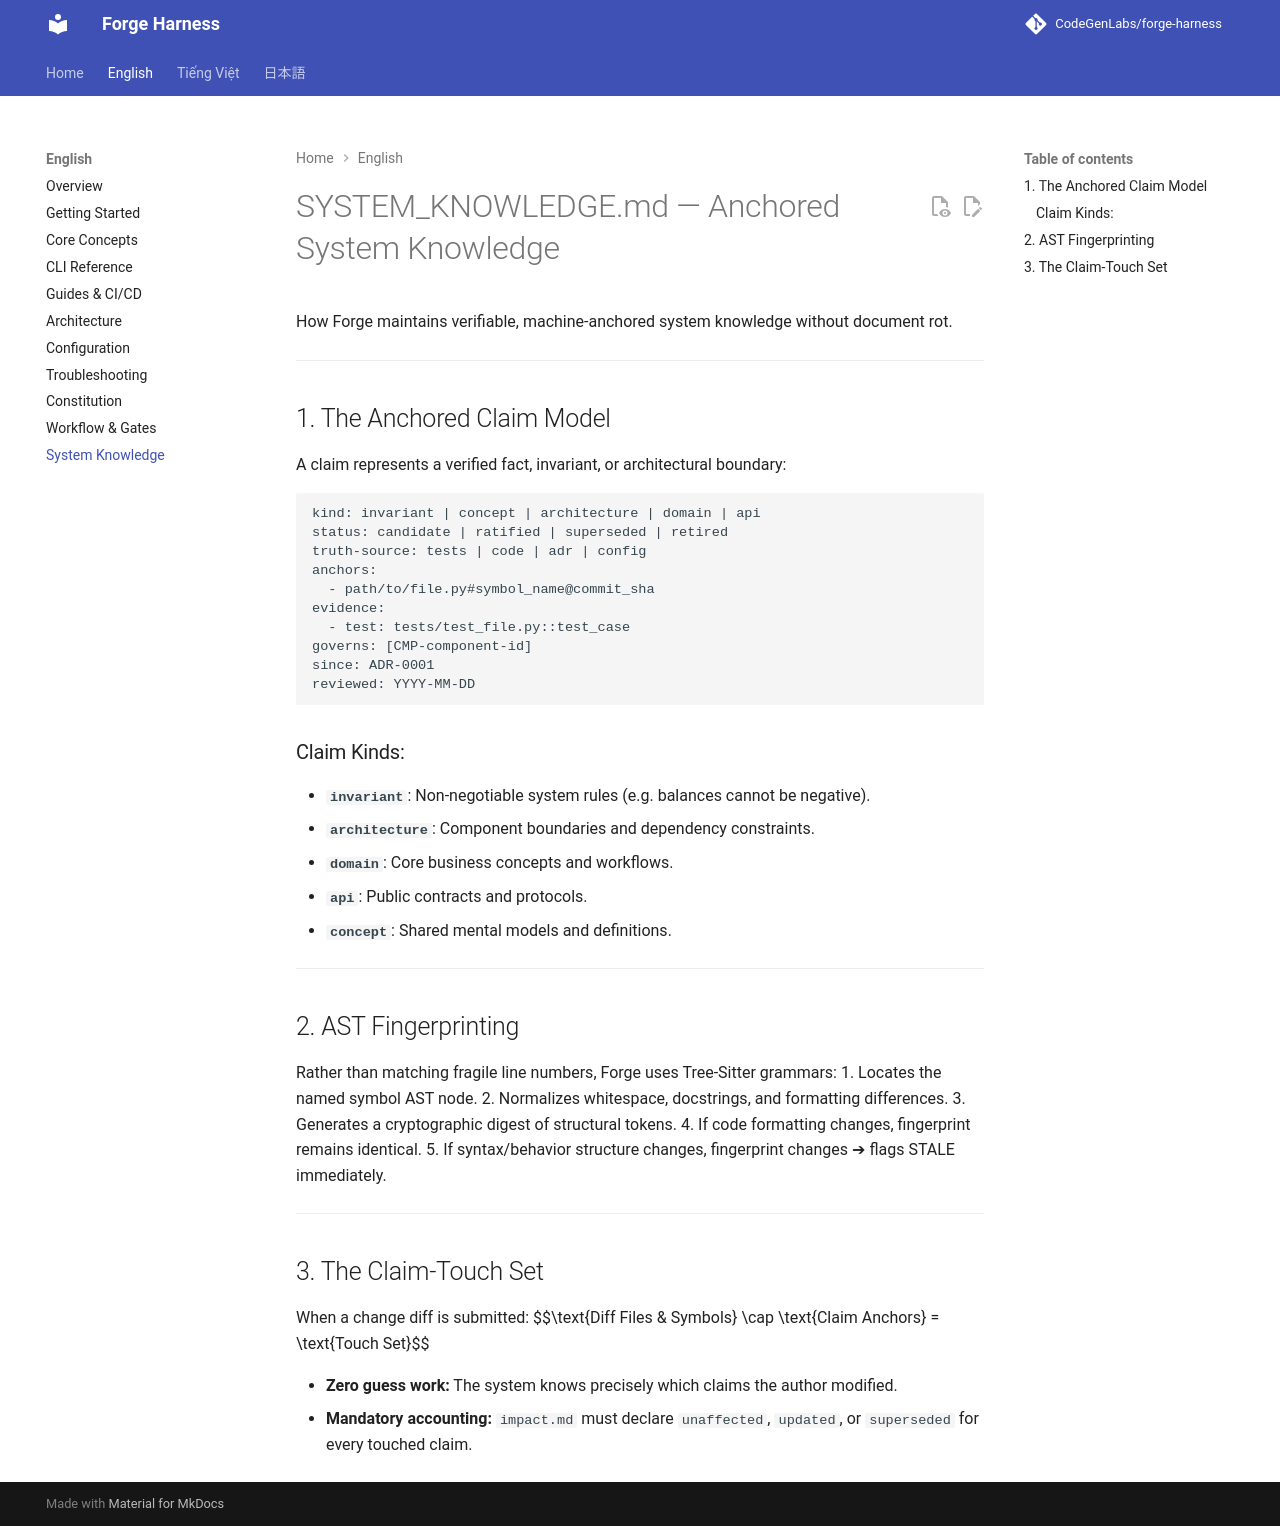

repository: CodeGenLabs/Forge · page: en/system-knowledge/index.html · generator: mkdocs

# SYSTEM_KNOWLEDGE.md — Anchored System Knowledge

How Forge maintains verifiable, machine-anchored system knowledge without document rot.

---

## 1. The Anchored Claim Model

A claim represents a verified fact, invariant, or architectural boundary:

```claim
kind: invariant | concept | architecture | domain | api
status: candidate | ratified | superseded | retired
truth-source: tests | code | adr | config
anchors:
  - path/to/file.py#symbol_name@commit_sha
evidence:
  - test: tests/test_file.py::test_case
governs: [CMP-component-id]
since: ADR-0001
reviewed: YYYY-MM-DD
```

### Claim Kinds:
- **`invariant`**: Non-negotiable system rules (e.g. balances cannot be negative).
- **`architecture`**: Component boundaries and dependency constraints.
- **`domain`**: Core business concepts and workflows.
- **`api`**: Public contracts and protocols.
- **`concept`**: Shared mental models and definitions.

---

## 2. AST Fingerprinting

Rather than matching fragile line numbers, Forge uses Tree-Sitter grammars:
1. Locates the named symbol AST node.
2. Normalizes whitespace, docstrings, and formatting differences.
3. Generates a cryptographic digest of structural tokens.
4. If code formatting changes, fingerprint remains identical.
5. If syntax/behavior structure changes, fingerprint changes ➔ flags STALE immediately.

---

## 3. The Claim-Touch Set

When a change diff is submitted:
$$\text{Diff Files & Symbols} \cap \text{Claim Anchors} = \text{Touch Set}$$

- **Zero guess work:** The system knows precisely which claims the author modified.
- **Mandatory accounting:** `impact.md` must declare `unaffected`, `updated`, or `superseded` for every touched claim.
